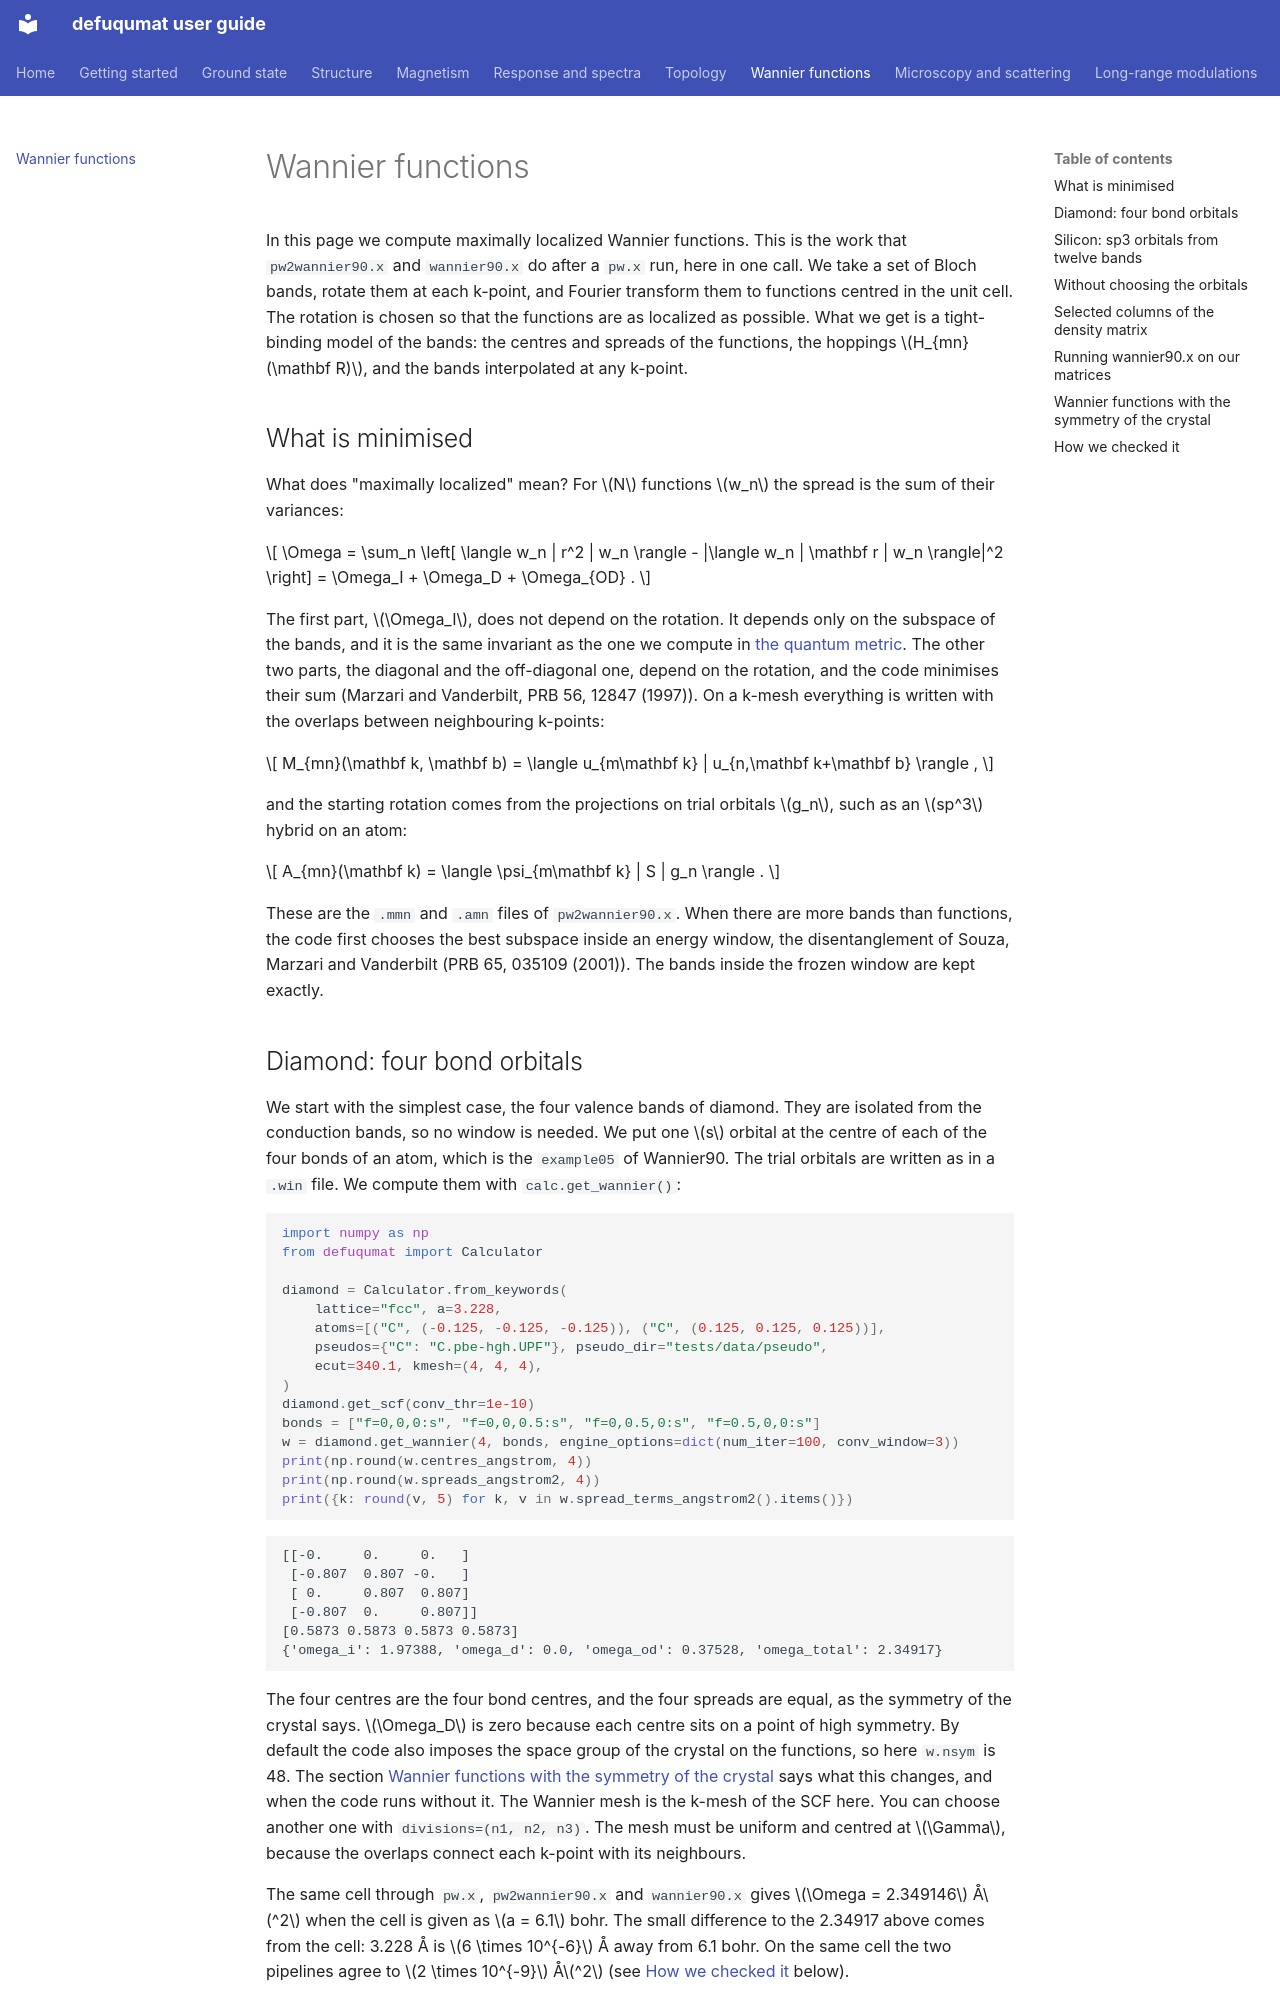

repository: joselado/defuqumat · page: wannier/index.html · generator: mkdocs

# Wannier functions

In this page we compute maximally localized Wannier functions. This is the work that
`pw2wannier90.x` and `wannier90.x` do after a `pw.x` run, here in one call. We take a
set of Bloch bands, rotate them at each k-point, and Fourier transform them to
functions centred in the unit cell. The rotation is chosen so that the functions are
as localized as possible. What we get is a tight-binding model of the bands: the
centres and spreads of the functions, the hoppings $H_{mn}(\mathbf R)$, and the bands
interpolated at any k-point.

## What is minimised

What does "maximally localized" mean? For $N$ functions $w_n$ the spread is the sum
of their variances:

$$
\Omega = \sum_n \left[ \langle w_n | r^2 | w_n \rangle - |\langle w_n | \mathbf r | w_n \rangle|^2 \right]
= \Omega_I + \Omega_D + \Omega_{OD} .
$$

The first part, $\Omega_I$, does not depend on the rotation. It depends only on the
subspace of the bands, and it is the same invariant as the one we compute in
[the quantum metric](topology.md#the-quantum-metric). The other two parts, the
diagonal and the off-diagonal one, depend on the rotation, and the code minimises
their sum (Marzari and Vanderbilt, PRB 56, 12847 (1997)). On a k-mesh everything is
written with the overlaps between neighbouring k-points:

$$
M_{mn}(\mathbf k, \mathbf b) = \langle u_{m\mathbf k} | u_{n,\mathbf k+\mathbf b} \rangle ,
$$

and the starting rotation comes from the projections on trial orbitals $g_n$, such
as an $sp^3$ hybrid on an atom:

$$
A_{mn}(\mathbf k) = \langle \psi_{m\mathbf k} | S | g_n \rangle .
$$

These are the `.mmn` and `.amn` files of `pw2wannier90.x`. When there are more bands
than functions, the code first chooses the best subspace inside an energy window, the
disentanglement of Souza, Marzari and Vanderbilt (PRB 65, 035109 (2001)). The bands
inside the frozen window are kept exactly.

## Diamond: four bond orbitals

We start with the simplest case, the four valence bands of diamond. They are isolated
from the conduction bands, so no window is needed. We put one $s$ orbital at the
centre of each of the four bonds of an atom, which is the `example05` of Wannier90.
The trial orbitals are written as in a `.win` file. We compute them with
`calc.get_wannier()`:

```python
import numpy as np
from defuqumat import Calculator

diamond = Calculator.from_keywords(
    lattice="fcc", a=3.228,
    atoms=[("C", (-0.125, -0.125, -0.125)), ("C", (0.125, 0.125, 0.125))],
    pseudos={"C": "C.pbe-hgh.UPF"}, pseudo_dir="tests/data/pseudo",
    ecut=340.1, kmesh=(4, 4, 4),
)
diamond.get_scf(conv_thr=1e-10)
bonds = ["f=0,0,0:s", "f=0,0,0.5:s", "f=0,0.5,0:s", "f=0.5,0,0:s"]
w = diamond.get_wannier(4, bonds, engine_options=dict(num_iter=100, conv_window=3))
print(np.round(w.centres_angstrom, 4))
print(np.round(w.spreads_angstrom2, 4))
print({k: round(v, 5) for k, v in w.spread_terms_angstrom2().items()})
```

```
[[-0.     0.     0.   ]
 [-0.807  0.807 -0.   ]
 [ 0.     0.807  0.807]
 [-0.807  0.     0.807]]
[0.5873 0.5873 0.5873 0.5873]
{'omega_i': 1.97388, 'omega_d': 0.0, 'omega_od': 0.37528, 'omega_total': 2.34917}
```

The four centres are the four bond centres, and the four spreads are equal, as the
symmetry of the crystal says. $\Omega_D$ is zero because each centre sits on a point
of high symmetry. By default the code also imposes the space group of the crystal on
the functions, so here `w.nsym` is 48. The section
[Wannier functions with the symmetry of the crystal](#wannier-functions-with-the-symmetry-of-the-crystal)
says what this changes, and when the code runs without it. The Wannier mesh is the k-mesh of the SCF here. You can choose
another one with `divisions=(n1, n2, n3)`. The mesh must be uniform and centred at
$\Gamma$, because the overlaps connect each k-point with its neighbours.

The same cell through `pw.x`, `pw2wannier90.x` and `wannier90.x` gives
$\Omega = 2.349146$ Å$^2$ when the cell is given as $a = 6.1$ bohr. The small
difference to the 2.34917 above comes from the cell: 3.228 Å is $6 \times 10^{-6}$ Å
away from 6.1 bohr. On the same cell the two pipelines agree to $2 \times 10^{-9}$
Å$^2$ (see [How we checked it](#how-we-checked-it) below).
